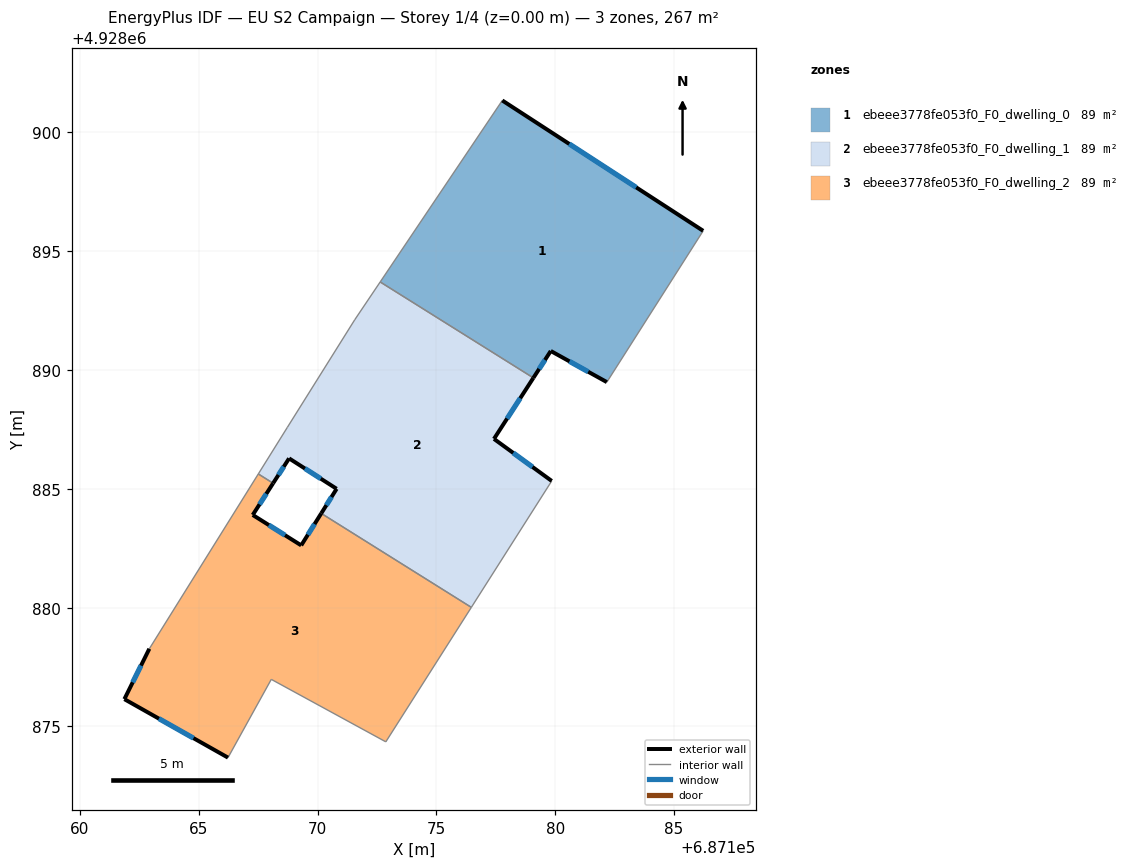
=== STOREY PLAN SPEC (per zone: floor XY polygon, exterior-wall plan segments, windows/doors) ===
zone 1: ebeee3778fe053f0_F0_dwelling_0  (89.1 m²)
  floor: (687186.23, 4928895.85) (687182.17, 4928889.49) (687179.81, 4928890.80) (687179.08, 4928889.67) (687172.64, 4928893.70) (687177.77, 4928901.34)
  exterior wall: (687186.23, 4928895.85) – (687177.77, 4928901.34)  [10.1 m]
    window: (687183.41, 4928897.68) – (687180.59, 4928899.51)  [3.4 m²]
  exterior wall: (687179.81, 4928890.80) – (687182.17, 4928889.49)  [2.7 m]
    window: (687180.60, 4928890.36) – (687181.39, 4928889.93)  [0.9 m²]
  exterior wall: (687179.08, 4928889.67) – (687179.81, 4928890.80)  [1.3 m]
    window: (687179.33, 4928890.04) – (687179.57, 4928890.42)  [0.4 m²]
  interior walls: 3
zone 2: ebeee3778fe053f0_F0_dwelling_1  (89.1 m²)
  floor: (687179.08, 4928889.67) (687177.42, 4928887.10) (687179.85, 4928885.33) (687176.47, 4928880.01) (687170.16, 4928883.97) (687170.80, 4928885.00) (687168.80, 4928886.28) (687168.13, 4928885.23) (687167.51, 4928885.62) (687168.73, 4928887.59) (687171.56, 4928892.11) (687172.64, 4928893.70)
  exterior wall: (687170.80, 4928885.00) – (687170.16, 4928883.97)  [1.2 m]
    window: (687170.59, 4928884.66) – (687170.37, 4928884.31)  [0.4 m²]
  exterior wall: (687168.80, 4928886.28) – (687170.80, 4928885.00)  [2.4 m]
    window: (687169.47, 4928885.85) – (687170.14, 4928885.43)  [0.8 m²]
  exterior wall: (687168.13, 4928885.23) – (687168.80, 4928886.28)  [1.2 m]
    window: (687168.36, 4928885.58) – (687168.58, 4928885.93)  [0.4 m²]
  exterior wall: (687177.42, 4928887.10) – (687179.08, 4928889.67)  [3.1 m]
    window: (687177.98, 4928887.96) – (687178.53, 4928888.81)  [1.0 m²]
  exterior wall: (687179.85, 4928885.33) – (687177.42, 4928887.10)  [3.0 m]
    window: (687179.04, 4928885.92) – (687178.23, 4928886.51)  [1.0 m²]
  interior walls: 7
zone 3: ebeee3778fe053f0_F0_dwelling_2  (89.1 m²)
  floor: (687176.47, 4928880.01) (687172.87, 4928874.35) (687168.06, 4928876.98) (687166.23, 4928873.69) (687161.87, 4928876.15) (687162.92, 4928878.27) (687167.51, 4928885.62) (687168.13, 4928885.23) (687167.27, 4928883.90) (687169.31, 4928882.62) (687170.16, 4928883.97)
  exterior wall: (687161.87, 4928876.15) – (687166.23, 4928873.69)  [5.0 m]
    window: (687163.33, 4928875.33) – (687164.78, 4928874.51)  [1.7 m²]
  exterior wall: (687162.92, 4928878.27) – (687161.87, 4928876.15)  [2.4 m]
    window: (687162.57, 4928877.56) – (687162.22, 4928876.86)  [0.8 m²]
  exterior wall: (687167.27, 4928883.90) – (687168.13, 4928885.23)  [1.6 m]
    window: (687167.56, 4928884.34) – (687167.85, 4928884.79)  [0.5 m²]
  exterior wall: (687169.31, 4928882.62) – (687167.27, 4928883.90)  [2.4 m]
    window: (687168.63, 4928883.05) – (687167.95, 4928883.47)  [0.8 m²]
  exterior wall: (687170.16, 4928883.97) – (687169.31, 4928882.62)  [1.6 m]
    window: (687169.88, 4928883.52) – (687169.59, 4928883.07)  [0.5 m²]
  interior walls: 6

=== DERIVED (storey summary) ===
Building: EU S2 Campaign
Storey: 1 of 4  (floor level z = 0.00 m)
Storey gross floor area: 267.3 m²
Zones on this storey: 3
  - ebeee3778fe053f0_F0_dwelling_0: floor 89.1 m²; exterior wall 14.1 m (42.4 m²); 3 window(s) 4.7 m²; WWR 11.1%
  - ebeee3778fe053f0_F0_dwelling_1: floor 89.1 m²; exterior wall 10.9 m (32.7 m²); 5 window(s) 3.6 m²; WWR 11.1%
  - ebeee3778fe053f0_F0_dwelling_2: floor 89.1 m²; exterior wall 13.0 m (38.9 m²); 5 window(s) 4.3 m²; WWR 11.1%
Zone adjacency (shared interzone walls):
  - ebeee3778fe053f0_F0_dwelling_0 ↔ ebeee3778fe053f0_F0_dwelling_1
  - ebeee3778fe053f0_F0_dwelling_1 ↔ ebeee3778fe053f0_F0_dwelling_2